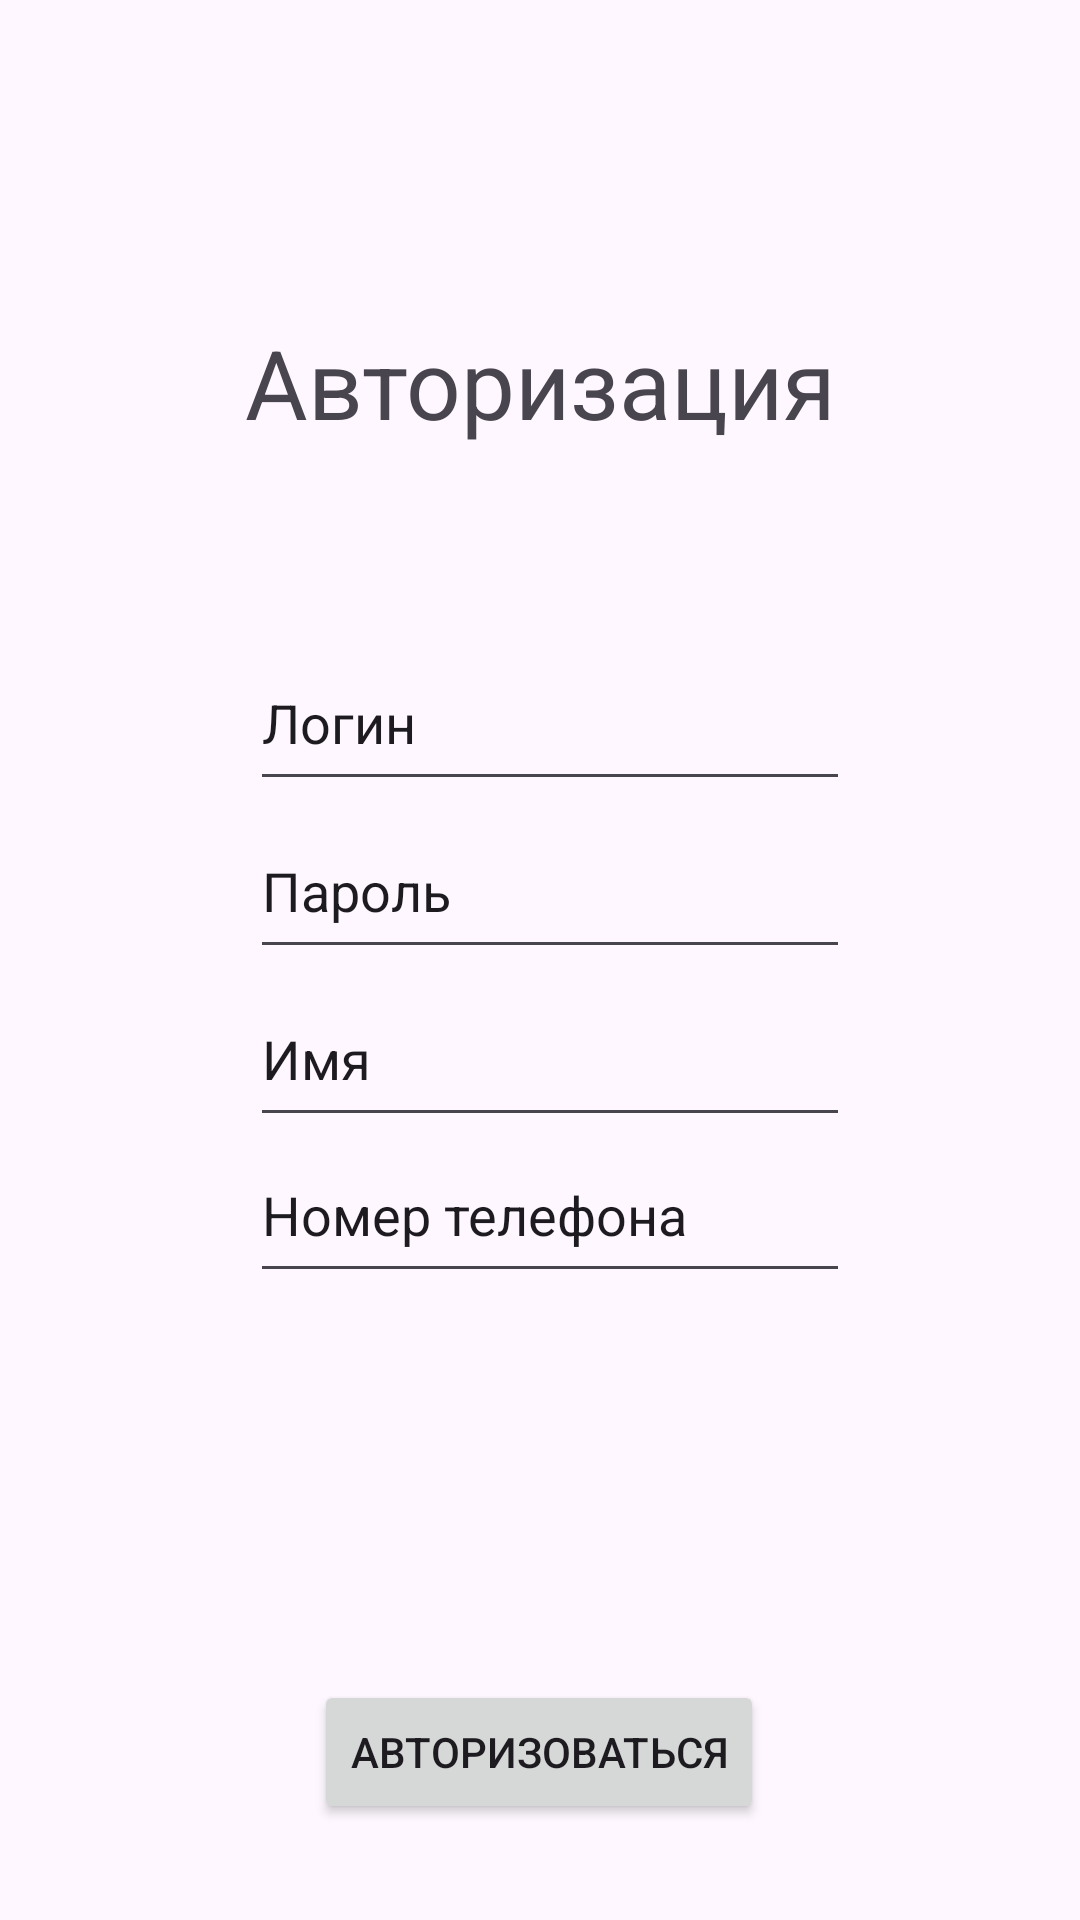

This screen was rendered from an Android layout file. Write that file and the resources it references.
<!-- AndroidManifest.xml: application theme Theme.Poultry_Farm_Android -->
<!-- res/layout/activity_window1.xml -->
<?xml version="1.0" encoding="utf-8"?>
<androidx.constraintlayout.widget.ConstraintLayout xmlns:android="http://schemas.android.com/apk/res/android"
    xmlns:app="http://schemas.android.com/apk/res-auto"
    xmlns:tools="http://schemas.android.com/tools"
    android:layout_width="match_parent"
    android:layout_height="match_parent">

    <TextView
        android:id="@+id/text"
        android:layout_width="wrap_content"
        android:layout_height="wrap_content"
        android:layout_marginTop="106dp"
        android:text="Авторизация"
        android:textAlignment="center"
        android:textSize="32dp"
        app:layout_constraintEnd_toEndOf="parent"
        app:layout_constraintStart_toStartOf="parent"
        app:layout_constraintTop_toTopOf="parent" />

    <Button
        android:id="@+id/butGoReg"
        android:layout_width="wrap_content"
        android:layout_height="wrap_content"
        android:layout_marginTop="560dp"
        android:text="Авторизоваться"

        app:layout_constraintEnd_toEndOf="parent"
        app:layout_constraintHorizontal_bias="0.498"
        app:layout_constraintStart_toStartOf="parent"
        app:layout_constraintTop_toTopOf="parent" />

    <EditText
        android:id="@+id/passwordBox"
        android:layout_width="200dp"
        android:layout_height="55dp"
        android:layout_marginTop="268dp"
        android:text="Пароль"

        app:layout_constraintEnd_toEndOf="parent"
        app:layout_constraintHorizontal_bias="0.521"
        app:layout_constraintStart_toStartOf="parent"
        app:layout_constraintTop_toTopOf="parent" />

    <EditText
        android:id="@+id/nameBox"
        android:layout_width="200dp"
        android:layout_height="55dp"
        android:layout_marginTop="324dp"
        android:text="Имя"

        app:layout_constraintEnd_toEndOf="parent"
        app:layout_constraintHorizontal_bias="0.521"
        app:layout_constraintStart_toStartOf="parent"
        app:layout_constraintTop_toTopOf="parent" />

    <EditText
        android:id="@+id/loginBox"
        android:layout_width="200dp"
        android:layout_height="55dp"
        android:layout_marginTop="212dp"
        android:text="Логин"

        app:layout_constraintEnd_toEndOf="parent"
        app:layout_constraintHorizontal_bias="0.521"
        app:layout_constraintStart_toStartOf="parent"
        app:layout_constraintTop_toTopOf="parent" />

    <EditText
        android:id="@+id/phoneBox"
        android:layout_width="200dp"
        android:layout_height="55dp"
        android:layout_marginTop="376dp"
        android:text="Номер телефона"

        app:layout_constraintEnd_toEndOf="parent"
        app:layout_constraintHorizontal_bias="0.521"
        app:layout_constraintStart_toStartOf="parent"
        app:layout_constraintTop_toTopOf="parent" />

</androidx.constraintlayout.widget.ConstraintLayout>
<!-- resources referenced by this layout -->
<resources>
  <style name="Theme.Poultry_Farm_Android" parent="Base.Theme.Poultry_Farm_Android" />
  <style name="Base.Theme.Poultry_Farm_Android" parent="Theme.Material3.DayNight.NoActionBar">
          
          
      </style>
</resources>
